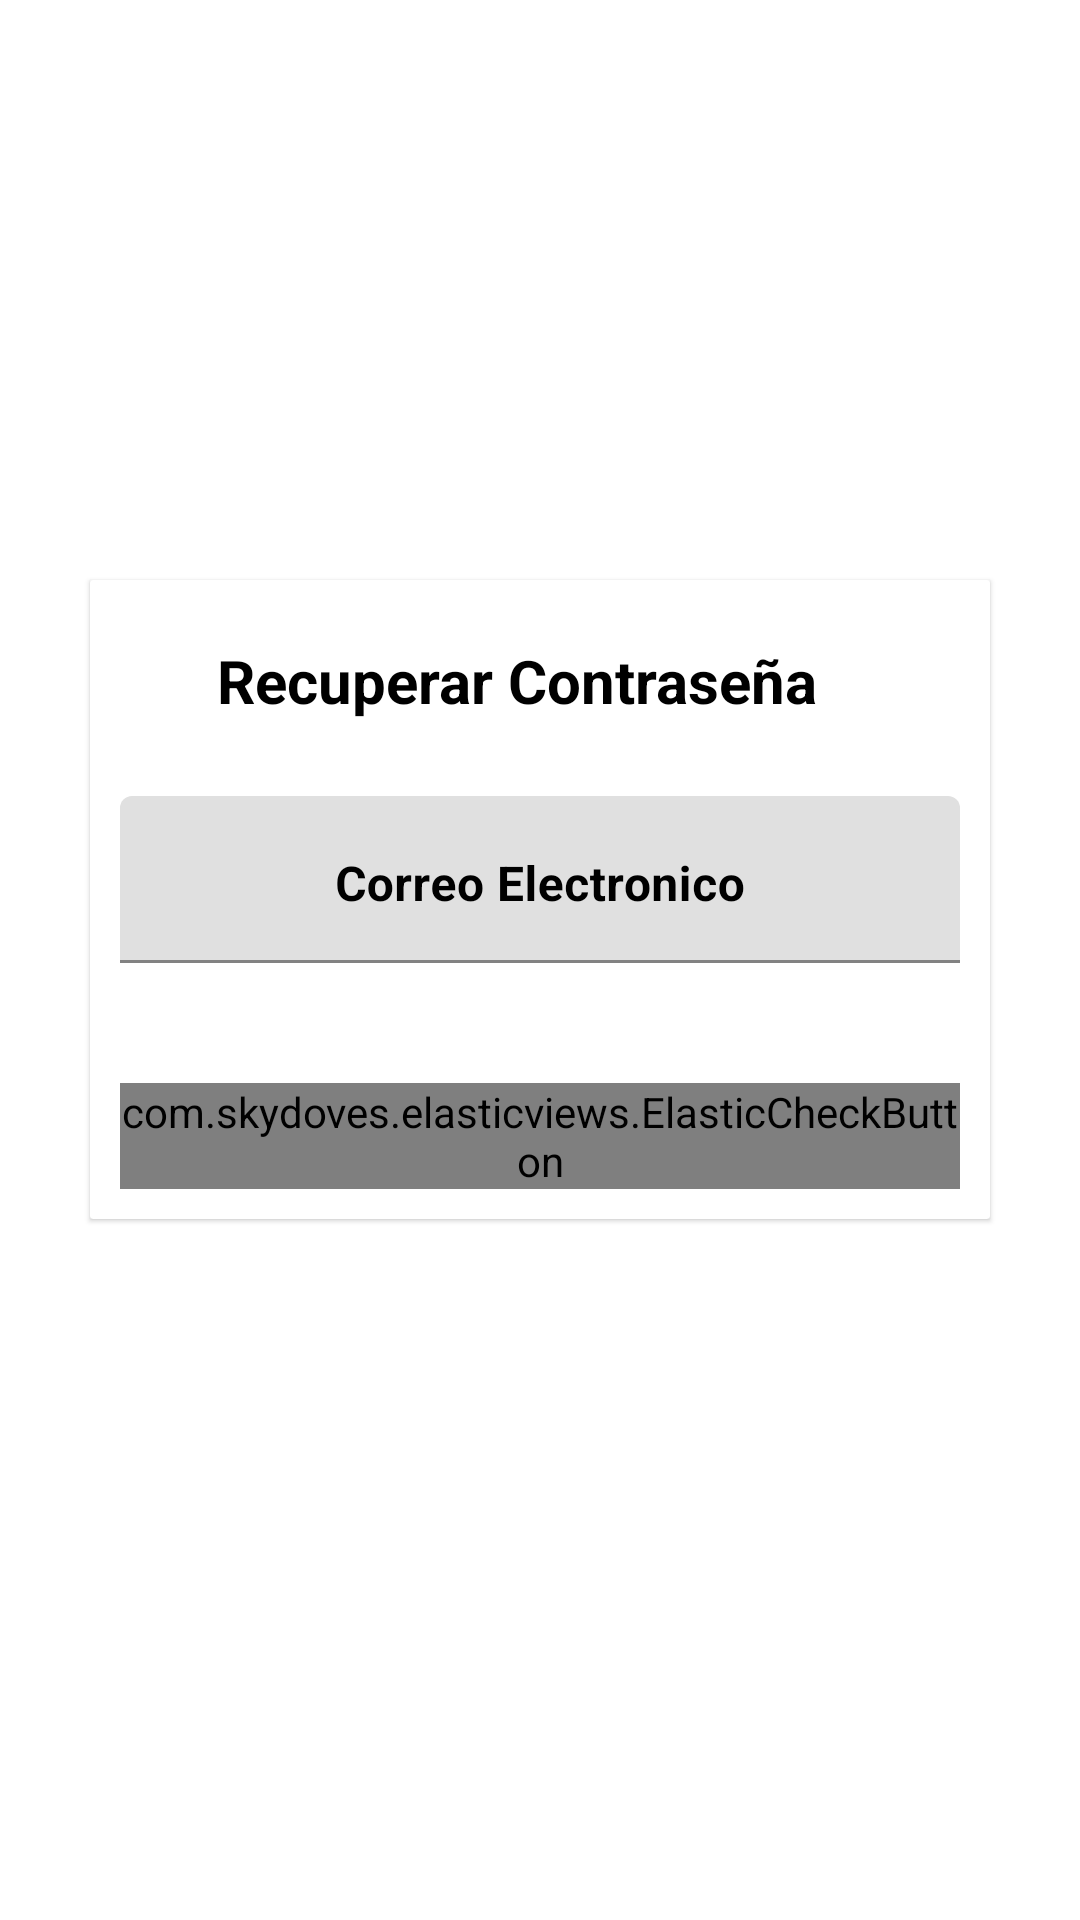

This screen was rendered from an Android layout file. Write that file and the resources it references.
<!-- AndroidManifest.xml: application theme Theme.PaqueteriaREG -->
<!-- res/layout/activity_recuperar.xml -->
<?xml version="1.0" encoding="utf-8"?>
<androidx.core.widget.NestedScrollView xmlns:android="http://schemas.android.com/apk/res/android"
    xmlns:app="http://schemas.android.com/apk/res-auto"
    xmlns:tools="http://schemas.android.com/tools"
    android:layout_width="match_parent"
    android:layout_height="match_parent"
    android:orientation="vertical"
    tools:context=".RecuperarActivity">
    <androidx.cardview.widget.CardView
        android:id="@+id/card_view"
        android:layout_width="match_parent"
        android:layout_height="match_parent"
        android:layout_marginLeft="30dp"
        android:layout_marginRight="30dp"
        android:layout_marginBottom="20dp"
        android:layout_gravity="center"
        android:fadingEdge="horizontal|vertical"
        app:cardElevation="1dp"
        app:cardCornerRadius="1dp">
        <LinearLayout
            android:layout_width="match_parent"
            android:layout_height="match_parent"
            android:orientation="vertical">

            <TextView
                android:layout_width="match_parent"
                android:layout_height="match_parent"
                android:textColor="#000"
                android:text="Recuperar Contraseña"
                android:textStyle="bold"
                android:gravity="center"
                android:layout_marginTop="20dp"
                android:layout_marginBottom="25dp"
                android:layout_marginEnd="15dp"
                android:textSize="20sp"
                android:layout_marginRight="15dp" />
            <com.google.android.material.textfield.TextInputLayout
                android:layout_width="match_parent"
                android:layout_height="wrap_content"
                android:layout_marginBottom="20dp"
                android:gravity="center"
                android:textStyle="bold"
                android:textColorHint="@color/black"
                android:layout_marginStart="10dp"
                android:layout_marginEnd="10dp"
                android:hint="Correo Electronico"
                app:counterTextColor="@color/black"
                app:hintTextColor="@color/black">

                <com.google.android.material.textfield.TextInputEditText
                    android:id="@+id/gmail"
                    android:layout_width="match_parent"
                    android:layout_height="wrap_content"
                    android:gravity="center_horizontal"
                    android:inputType="textEmailAddress"
                    android:singleLine="true"
                    android:textColor="@color/black"
                    android:textColorHint="@color/black"
                    android:textColorLink="@color/black"
                    android:textStyle="bold" />

            </com.google.android.material.textfield.TextInputLayout>

            <com.skydoves.elasticviews.ElasticCheckButton
                android:id="@+id/btnRecuperar"
                android:layout_width="match_parent"
                android:layout_height="wrap_content"
                android:background="@color/colorBoton1"
                android:text="Recuperar Contraseña"
                android:textColor="#ffff"
                android:textStyle="bold"
                android:layout_marginRight="10dp"
                android:layout_marginLeft="10dp"
                android:layout_marginTop="20dp"
                android:layout_marginBottom="10dp"
                app:checkButton_cornerRadius="4dp"
                app:checkButton_alpha="0.7"
                app:checkButton_duration="400"
                app:checkButton_scale="0.9"/>
        </LinearLayout>
    </androidx.cardview.widget.CardView>

</androidx.core.widget.NestedScrollView>
<!-- resources referenced by this layout -->
<resources>
  <color name="black">#FF000000</color>
  <color name="colorBoton1">#7d3c98</color>
  <style name="Theme.PaqueteriaREG" parent="Theme.MaterialComponents.DayNight.DarkActionBar">
          
          <item name="colorPrimary">@color/purple_500</item>
          <item name="colorPrimaryVariant">@color/purple_700</item>
          <item name="colorOnPrimary">@color/white</item>
          
          <item name="colorSecondary">@color/teal_200</item>
          <item name="colorSecondaryVariant">@color/teal_700</item>
          <item name="colorOnSecondary">@color/black</item>
          
          <item name="android:statusBarColor" tools:targetApi="l">?attr/colorPrimaryVariant</item>
          
      </style>
  <color name="purple_500">#FF6200EE</color>
  <color name="purple_700">#FF3700B3</color>
  <color name="white">#FFFFFFFF</color>
  <color name="teal_200">#FF03DAC5</color>
  <color name="teal_700">#FF018786</color>
</resources>
